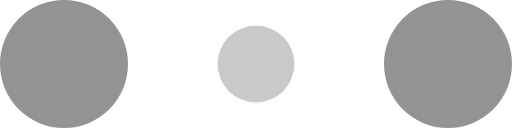
t = 0.00 s
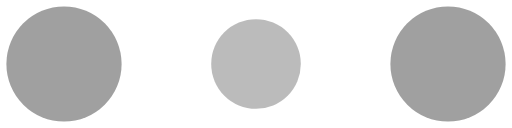
t = 0.10 s
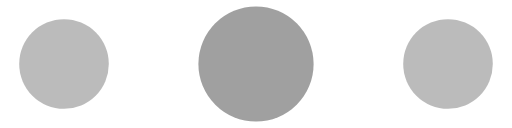
t = 0.30 s
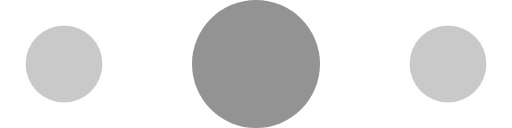
t = 0.40 s
t = 0.50 s: frame unchanged from t = 0.30 s, image omitted
t = 0.70 s: frame unchanged from t = 0.10 s, image omitted

The animated SVG that drew these frames (rendered in a browser with its animation timeline set to each time). Animation: 6 SMIL elements (animate=6); one cycle of 0.80 s, repeats indefinitely.

<!-- By Sam Herbert (@sherb), for everyone. More @ http://goo.gl/7AJzbL -->
<svg width="40" height="10" viewBox="0 0 120 30" xmlns="http://www.w3.org/2000/svg" fill="#939393">
    <circle cx="15" cy="15" r="15">
        <animate attributeName="r" from="15" to="15"
                 begin="0s" dur="0.8s"
                 values="15;9;15" calcMode="linear"
                 repeatCount="indefinite" />
        <animate attributeName="fill-opacity" from="1" to="1"
                 begin="0s" dur="0.8s"
                 values="1;.5;1" calcMode="linear"
                 repeatCount="indefinite" />
    </circle>
    <circle cx="60" cy="15" r="9" fill-opacity="0.3">
        <animate attributeName="r" from="9" to="9"
                 begin="0s" dur="0.8s"
                 values="9;15;9" calcMode="linear"
                 repeatCount="indefinite" />
        <animate attributeName="fill-opacity" from="0.5" to="0.5"
                 begin="0s" dur="0.8s"
                 values=".5;1;.5" calcMode="linear"
                 repeatCount="indefinite" />
    </circle>
    <circle cx="105" cy="15" r="15">
        <animate attributeName="r" from="15" to="15"
                 begin="0s" dur="0.8s"
                 values="15;9;15" calcMode="linear"
                 repeatCount="indefinite" />
        <animate attributeName="fill-opacity" from="1" to="1"
                 begin="0s" dur="0.8s"
                 values="1;.5;1" calcMode="linear"
                 repeatCount="indefinite" />
    </circle>
</svg>
